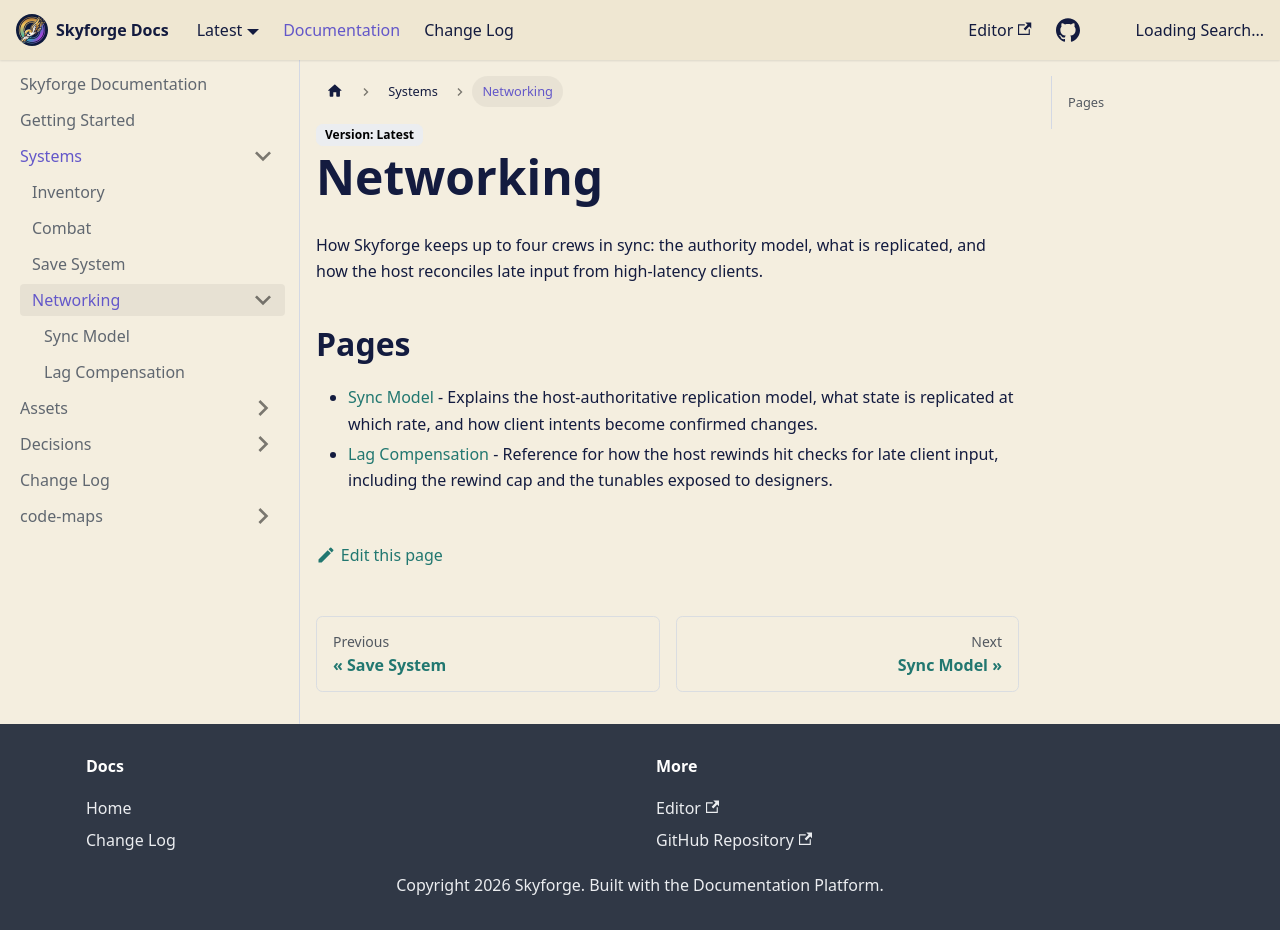

repository: RayanYousef/CloudDocumentationPersonal · page: systems/networking/index.html · generator: docusaurus

---
title: Networking
sidebar_position: 4
---

How Skyforge keeps up to four crews in sync: the authority model, what is replicated, and how the host reconciles late input from high-latency clients.

<!-- okf:index -->
## Pages
* [Sync Model](sync-model.md) - Explains the host-authoritative replication model, what state is replicated at which rate, and how client intents become confirmed changes.
* [Lag Compensation](lag-compensation.md) - Reference for how the host rewinds hit checks for late client input, including the rewind cap and the tunables exposed to designers.
<!-- /okf:index -->
